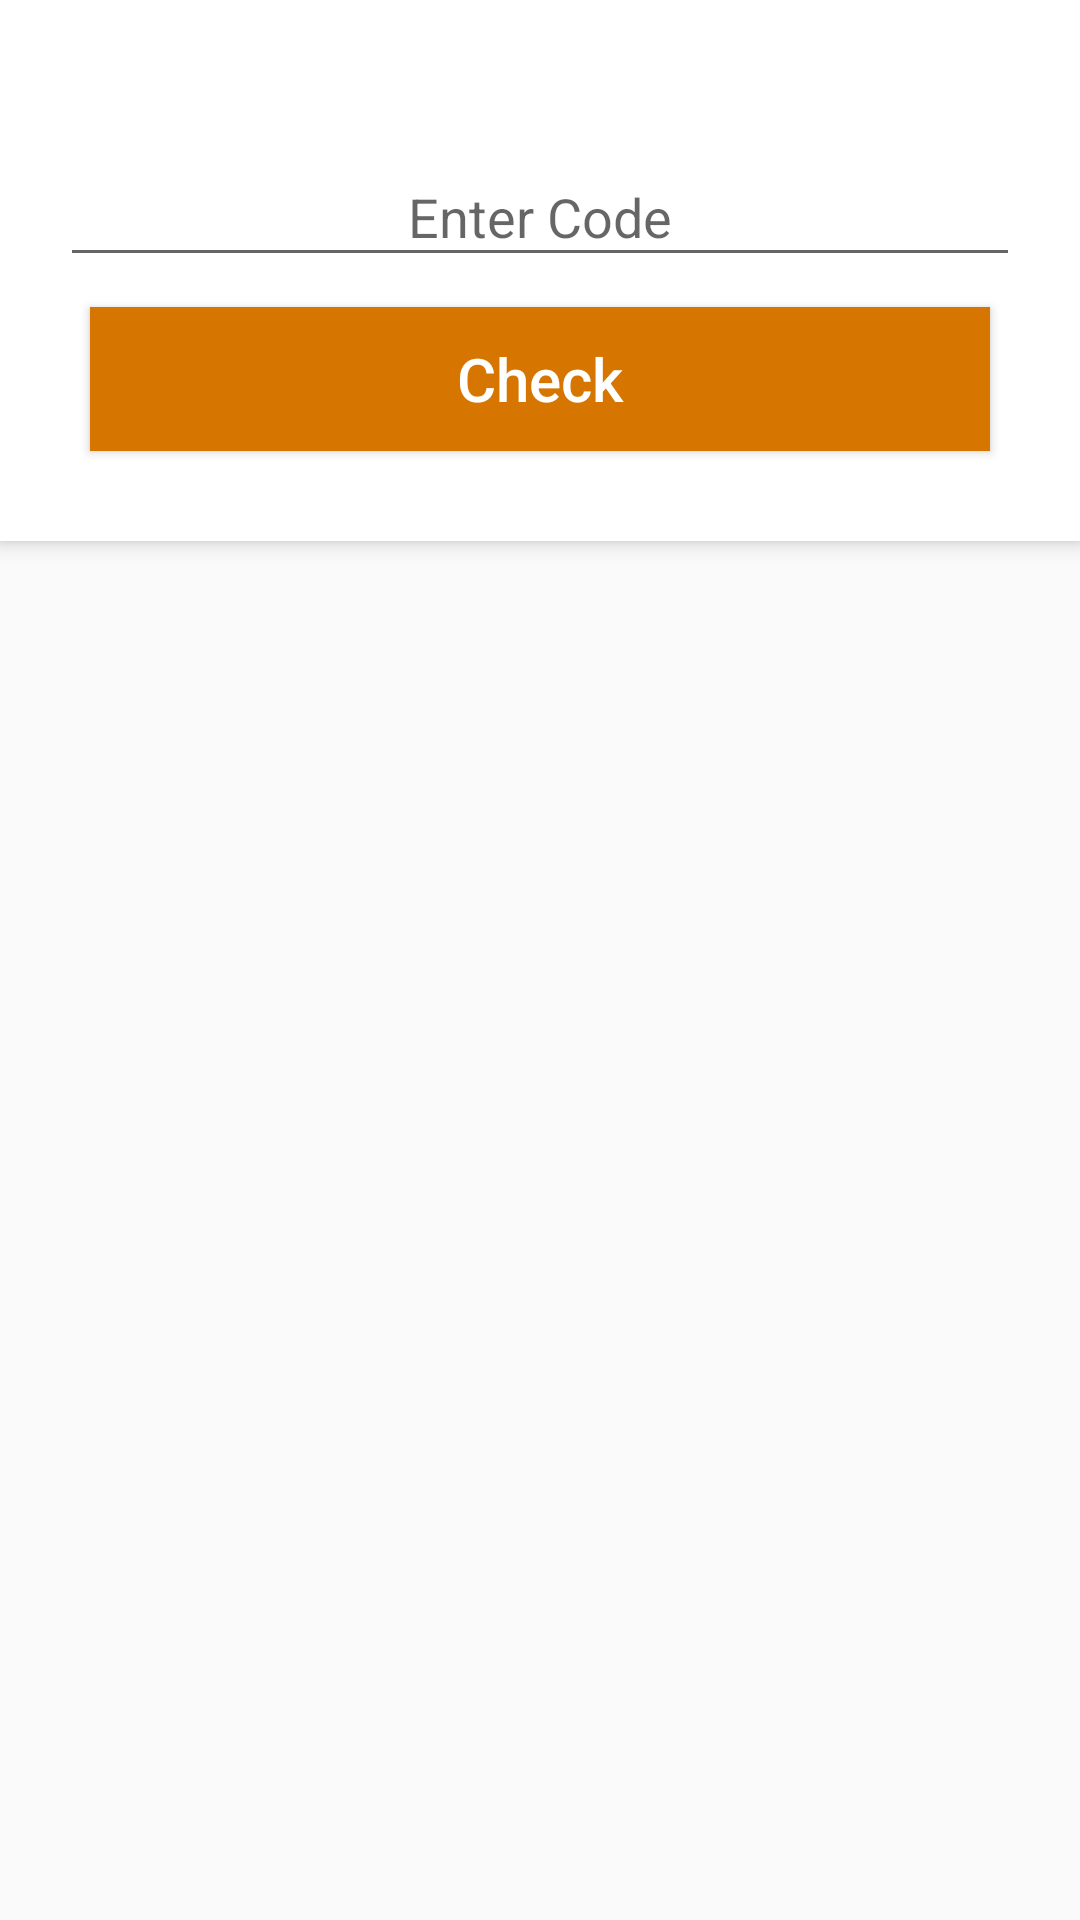

Here is an Android app screen rendered from its layout file. Give the layout XML and the strings, colors and styles it references.
<!-- AndroidManifest.xml: application theme AppTheme -->
<!-- res/layout/check_layout.xml -->
<?xml version="1.0" encoding="utf-8"?>
<LinearLayout xmlns:android="http://schemas.android.com/apk/res/android"
    android:orientation="vertical" android:layout_width="wrap_content"
    android:layout_height="wrap_content">
    <RelativeLayout
        android:layout_width="fill_parent"
        android:layout_height="wrap_content"
        android:layout_below="@+id/login_title"

        android:background="#fff"
        android:elevation="4dp"
        android:orientation="vertical"
        android:padding="20dp">

        <LinearLayout
            android:layout_width="fill_parent"
            android:layout_height="wrap_content"
            android:orientation="vertical"
            android:paddingTop="20dp">

            <com.google.android.material.textfield.TextInputLayout
                android:layout_width="match_parent"
                android:layout_height="wrap_content">

                <EditText
                    android:layout_gravity="center"
                    android:gravity="center"
                    android:layout_width="fill_parent"
                    android:layout_height="wrap_content"
                    android:id="@+id/codeId"
                    android:drawableTint="#FF4081"
                    android:singleLine="true"
                    android:hint="Enter Code"
                    android:inputType="text" />
            </com.google.android.material.textfield.TextInputLayout>







            <Button
                android:id="@+id/checkBtnId"
                android:layout_width="fill_parent"
                android:layout_height="wrap_content"
                android:layout_margin="10dp"
                android:background="#d67601"
                android:text="Check"
                android:textAllCaps="false"
                android:textColor="#fff"
                android:textSize="20sp" />
        </LinearLayout>
    </RelativeLayout>

</LinearLayout>
<!-- resources referenced by this layout -->
<resources>
  <style name="AppTheme" parent="Theme.AppCompat.Light.DarkActionBar">
          
          <item name="colorPrimary">@color/colorPrimary</item>
          <item name="colorPrimaryDark">@color/colorPrimaryDark</item>
          <item name="colorAccent">@color/colorAccent</item>
      </style>
  <color name="colorPrimary">#008577</color>
  <color name="colorPrimaryDark">#00574B</color>
  <color name="colorAccent">#D81B60</color>
</resources>
